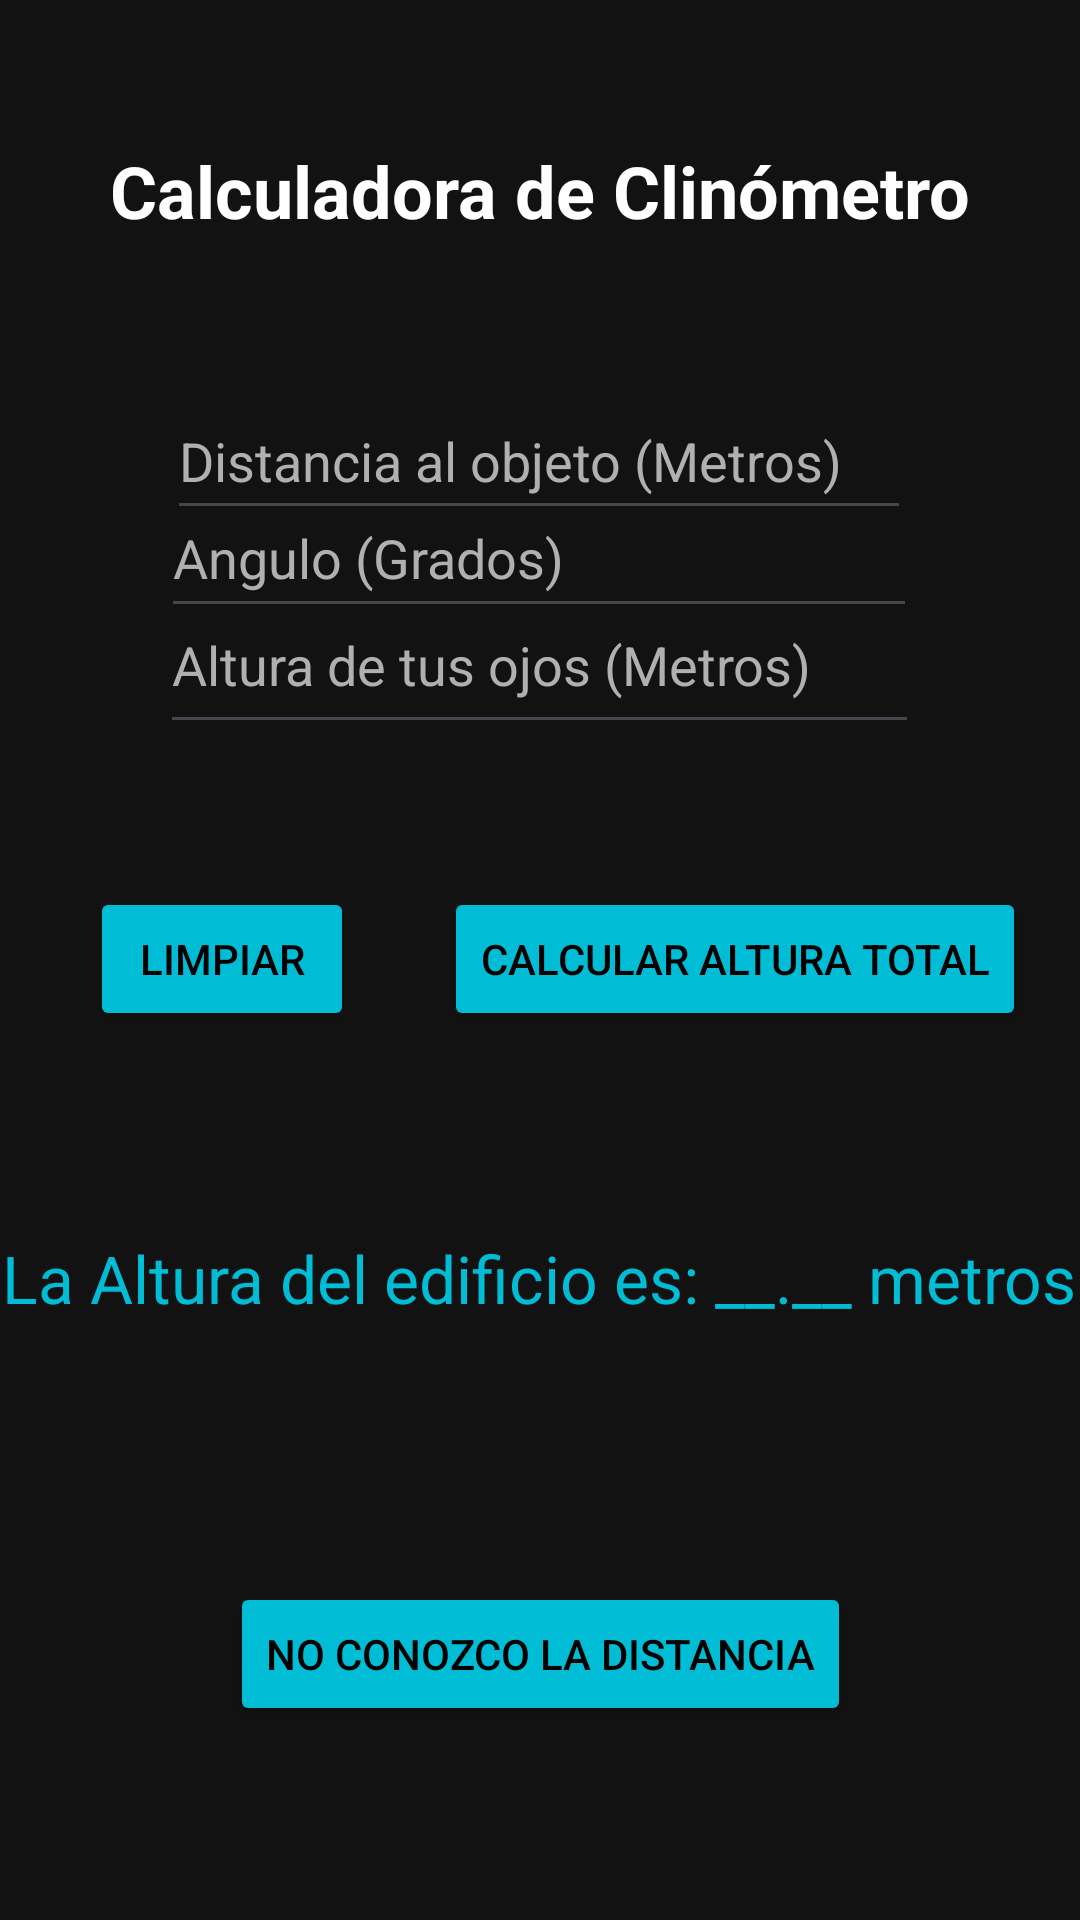

The Android layout XML behind this screen, and the referenced resources:
<!-- AndroidManifest.xml: application theme Theme.Clinometro -->
<!-- res/layout/activity_main.xml -->
<?xml version="1.0" encoding="utf-8"?>
<androidx.constraintlayout.widget.ConstraintLayout xmlns:android="http://schemas.android.com/apk/res/android"
    xmlns:app="http://schemas.android.com/apk/res-auto"
    xmlns:tools="http://schemas.android.com/tools"
    android:id="@+id/main"
    android:layout_width="match_parent"
    android:layout_height="match_parent"
    android:background="#121212"
    tools:context=".MainActivity">

    <TextView
        android:id="@+id/textView"
        android:layout_width="wrap_content"
        android:layout_height="wrap_content"
        android:text="Calculadora de Clinómetro"
        android:textColor="#FFFFFF"
        android:textSize="24sp"
        android:textStyle="bold"
        app:layout_constraintBottom_toBottomOf="parent"
        app:layout_constraintEnd_toEndOf="parent"
        app:layout_constraintHorizontal_bias="0.498"
        app:layout_constraintStart_toStartOf="parent"
        app:layout_constraintTop_toTopOf="parent"
        app:layout_constraintVertical_bias="0.078" />

    <EditText
        android:id="@+id/etxDistancia"
        android:layout_width="248dp"
        android:layout_height="49dp"
        android:ems="10"
        android:hint="Distancia al objeto (Metros)"
        android:inputType="numberDecimal"
        android:textColor="#FFFFFF"
        android:textColorHighlight="#B0B0B0"
        android:textColorHint="#B0B0B0"
        app:layout_constraintBottom_toBottomOf="parent"
        app:layout_constraintEnd_toEndOf="parent"
        app:layout_constraintHorizontal_bias="0.497"
        app:layout_constraintStart_toStartOf="parent"
        app:layout_constraintTop_toBottomOf="@+id/textView"
        app:layout_constraintVertical_bias="0.094" />

    <EditText
        android:id="@+id/etxAngulo"
        android:layout_width="252dp"
        android:layout_height="50dp"
        android:ems="10"
        android:hint="Angulo (Grados)"
        android:inputType="numberDecimal"
        android:textColor="#FFFFFF"
        android:textColorHighlight="#B0B0B0"
        android:textColorHint="#B0B0B0"
        app:layout_constraintBottom_toTopOf="@+id/etxAlturaOjos"
        app:layout_constraintEnd_toEndOf="parent"
        app:layout_constraintHorizontal_bias="0.497"
        app:layout_constraintStart_toStartOf="parent"
        app:layout_constraintTop_toBottomOf="@+id/etxDistancia" />

    <EditText
        android:id="@+id/etxAlturaOjos"
        android:layout_width="253dp"
        android:layout_height="56dp"
        android:layout_marginBottom="392dp"
        android:ems="10"
        android:hint="Altura de tus ojos (Metros)"
        android:inputType="numberDecimal"
        android:textColor="#FFFFFF"
        android:textColorHint="#B0B0B0"
        app:layout_constraintBottom_toBottomOf="parent"
        app:layout_constraintEnd_toEndOf="parent"
        app:layout_constraintHorizontal_bias="0.497"
        app:layout_constraintStart_toStartOf="parent" />

    <Button
        android:id="@+id/btnCalcular"
        android:layout_width="wrap_content"
        android:layout_height="wrap_content"
        android:backgroundTint="#00BCD4"
        android:onClick="CalcularAltura"
        android:text="Calcular Altura Total"
        android:textColor="#000000"
        app:layout_constraintBottom_toBottomOf="parent"
        app:layout_constraintEnd_toEndOf="parent"
        app:layout_constraintHorizontal_bias="0.892"
        app:layout_constraintStart_toStartOf="parent"
        app:layout_constraintTop_toBottomOf="@+id/etxAlturaOjos"
        app:layout_constraintVertical_bias="0.139" />

    <TextView
        android:id="@+id/txvResultado"
        android:layout_width="wrap_content"
        android:layout_height="wrap_content"
        android:text="La Altura del edificio es: __.__ metros"
        android:textColor="#00BCD4"
        android:textSize="22sp"
        app:layout_constraintBottom_toBottomOf="parent"
        app:layout_constraintEnd_toEndOf="parent"
        app:layout_constraintHorizontal_bias="0.497"
        app:layout_constraintStart_toStartOf="parent"
        app:layout_constraintTop_toBottomOf="@+id/btnCalcular"
        app:layout_constraintVertical_bias="0.253" />

    <Button
        android:id="@+id/btn_limpiar"
        android:layout_width="wrap_content"
        android:layout_height="wrap_content"
        android:backgroundTint="#00BCD4"
        android:onClick="LimparCampos"
        android:text="Limpiar"
        android:textColor="#000000"
        app:layout_constraintBottom_toBottomOf="parent"
        app:layout_constraintEnd_toStartOf="@+id/btnCalcular"
        app:layout_constraintStart_toStartOf="parent"
        app:layout_constraintTop_toBottomOf="@+id/etxAlturaOjos"
        app:layout_constraintVertical_bias="0.139" />

    <Button
        android:id="@+id/btn_ObtenerDistancia"
        android:layout_width="wrap_content"
        android:layout_height="wrap_content"
        android:backgroundTint="#00BCD4"
        android:onClick="IrACalcularDistancia"
        android:text="No conozco la distancia"
        android:textColor="#000000"
        app:layout_constraintBottom_toBottomOf="parent"
        app:layout_constraintEnd_toEndOf="parent"
        app:layout_constraintStart_toStartOf="parent"
        app:layout_constraintTop_toTopOf="parent"
        app:layout_constraintVertical_bias="0.891" />
</androidx.constraintlayout.widget.ConstraintLayout>
<!-- resources referenced by this layout -->
<resources>
  <style name="Theme.Clinometro" parent="Base.Theme.Clinometro" />
  <style name="Base.Theme.Clinometro" parent="Theme.Material3.DayNight.NoActionBar">
          
          
      </style>
</resources>
